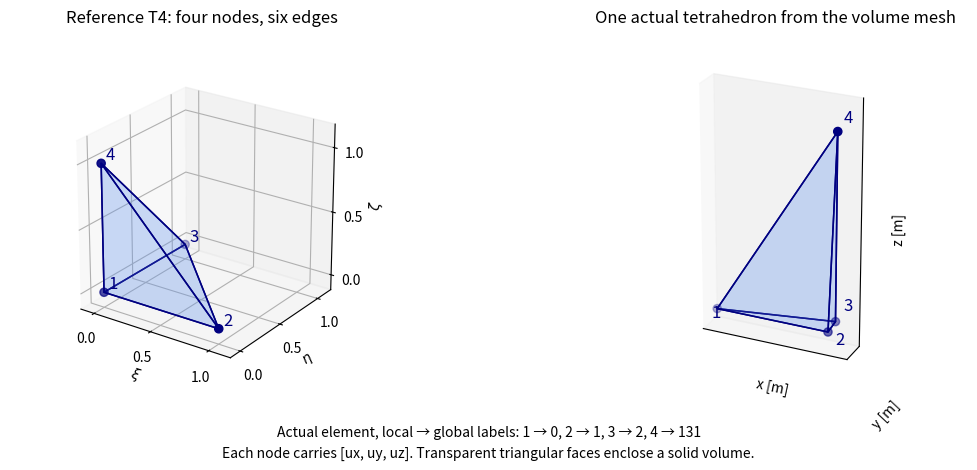
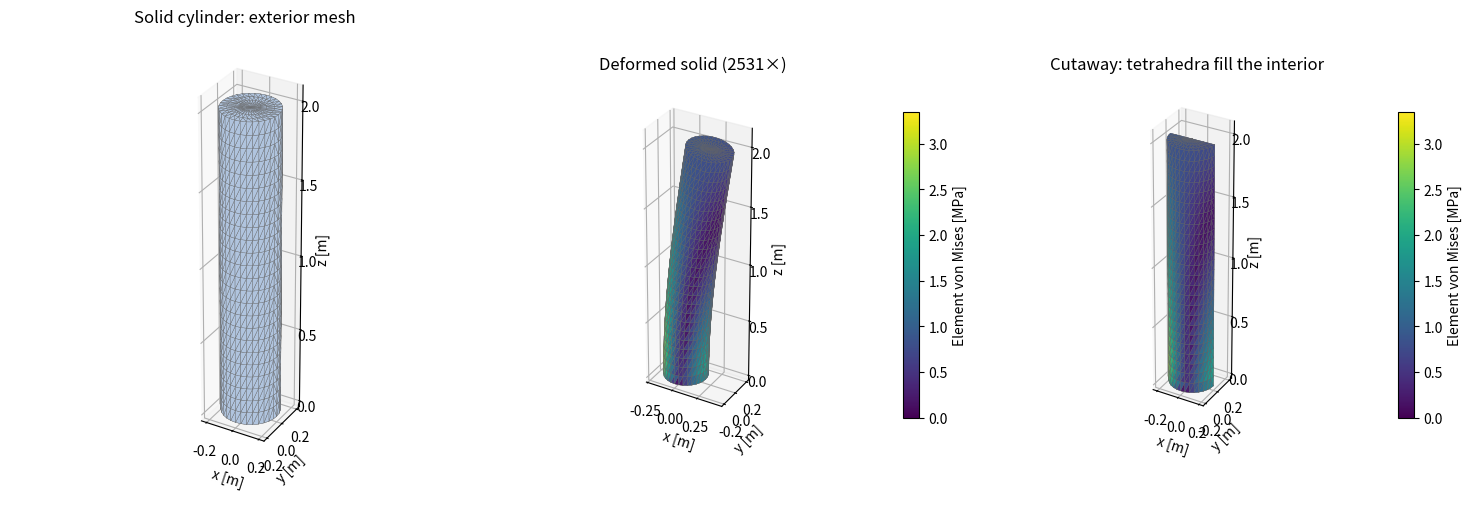

Write the Python code that produced these figures, in order.
# %% [markdown]
# # 03-5 · Static analysis of a filled cylinder with 3D solid elements
#
# **Goal:** fill the entire cylinder volume with four-node tetrahedra (T4),
# assemble 3D elastic stiffness, and calculate displacement and stress.
# Each node has [ux, uy, uz]; rotations follow from the displacement field.
# This is a filled, homogeneous solid, with no central cavity or shell wall.
# Small displacement, isotropic linear elasticity, and SI units are assumed.
# Buckling, yielding, contact, and geometric nonlinearity are excluded.
#
# The main cylinder is clamped on the lower face. Uniform tractions on the
# upper face give total axial and transverse forces, as in the shell example.
# A separate uniform-tension patch test verifies an exact 3D elastic solution.
# All functions and equations are visible here; no other course script is needed.

# %%
from collections import Counter

import numpy as np
import matplotlib.pyplot as plt
from matplotlib import colors
from matplotlib.ticker import MaxNLocator
from mpl_toolkits.mplot3d.art3d import Poly3DCollection
from scipy.sparse import coo_matrix
from scipy.sparse.linalg import spsolve

np.set_printoptions(precision=5, suppress=True)
print('Filled-cylinder solid model. Units: m, N, Pa; three DOFs per node.')

# %% [markdown]
# ## Mesh the circular cross-section, then extrude and split into tetrahedra
#
# A centre node and concentric rings form a triangular disk mesh. Each
# triangular prism between axial levels is split into three tetrahedra.
# Sorting the cross-section node labels before splitting ensures neighbours
# choose the same diagonal on their shared rectangular faces.
# The outer surface is polygonal: more circumferential divisions improve
# geometry, while radial and axial divisions refine the volume mesh.
#
# Set $r_i=iR/n_r$, $\theta_j=2\pi j/n_c$, and $z_k=kL/n_z$.
# Ring nodes are $[r_i\cos\theta_j,r_i\sin\theta_j,z_k]^T$; add one centre
# node on each level. There are $(1+n_rn_c)(n_z+1)$ nodes, each with 3 DOFs.
# The polygonal cross-sectional area is $A_h=(n_c/2)R^2\sin(2\pi/n_c)$,
# compared with the smooth circular area $A_c=\pi R^2$.
# For a triangle with sorted lower labels a<b<c and upper copies A,B,C,
# the three tetrahedra are (a,b,c,C), (a,b,B,C), and (a,A,B,C).
# This common ordering gives the same shared-face diagonals in adjacent prisms.
# Reorder any inverted tetrahedron so its signed volume is positive; then
# verify $\sum_eV_e=A_hL$. No material is removed during mesh generation.

# %%
E, nu = 210e9, 0.30
radius, length = 0.20, 2.0
n_circumference, n_radial, n_axial = 32, 4, 24
F_axial, F_transverse = 100_000.0, 10_000.0
assert E > 0 and -1 < nu < 0.5
assert radius > 0 and length > 0
assert n_circumference >= 8 and n_radial >= 1 and n_axial >= 1


def cylinder_mesh(radius, length, n_circumference, n_radial, n_axial):
    angles = np.arange(n_circumference)*2*np.pi/n_circumference
    disk_nodes = [[0., 0.]]
    for r in np.linspace(radius/n_radial, radius, n_radial):
        disk_nodes.extend(np.column_stack([r*np.cos(angles), r*np.sin(angles)]))
    disk_nodes = np.array(disk_nodes)
    triangles = []
    for j in range(n_circumference):
        triangles.append([0, 1+j, 1+(j+1) % n_circumference])
    for ring in range(1, n_radial):
        inner = 1+(ring-1)*n_circumference
        outer = 1+ring*n_circumference
        for j in range(n_circumference):
            k = (j+1) % n_circumference
            triangles.extend([[inner+j, outer+j, outer+k],
                              [inner+j, outer+k, inner+k]])
    triangles = np.array(triangles, dtype=int)
    n_disk = len(disk_nodes)
    nodes = np.array([[x, y, z] for z in np.linspace(0., length, n_axial+1)
                      for x, y in disk_nodes])
    tetrahedra = []
    for level in range(n_axial):
        for triangle in triangles:
            a, b, c = np.sort(triangle)+level*n_disk
            A, B, C = np.array([a, b, c])+n_disk
            tetrahedra.extend([[a, b, c, C], [a, b, B, C], [a, A, B, C]])
    tetrahedra = np.array(tetrahedra, dtype=int)
    for tet in tetrahedra:
        if np.linalg.det((nodes[tet[1:]]-nodes[tet[0]]).T) < 0:
            tet[1], tet[2] = tet[2], tet[1]
    return nodes, tetrahedra, disk_nodes, triangles


nodes, elements, disk_nodes, disk_triangles = cylinder_mesh(
    radius, length, n_circumference, n_radial, n_axial)
n_disk = len(disk_nodes)
bottom = np.arange(n_disk)
top = n_axial*n_disk+np.arange(n_disk)
ndof = 3*len(nodes)
disk_edges_1 = disk_nodes[disk_triangles[:, 1]]-disk_nodes[disk_triangles[:, 0]]
disk_edges_2 = disk_nodes[disk_triangles[:, 2]]-disk_nodes[disk_triangles[:, 0]]
triangle_areas = (disk_edges_1[:, 0]*disk_edges_2[:, 1]
                  - disk_edges_1[:, 1]*disk_edges_2[:, 0])/2
assert np.all(triangle_areas > 0)
area_mesh = triangle_areas.sum()
area_circle = np.pi*radius**2
print('Nodes / tetrahedra / DOFs:', len(nodes), len(elements), ndof)
print('Mesh / circular area [m²]:', area_mesh, area_circle)
print('Polygonal area error [%]:', 100*(area_mesh/area_circle-1))

# %% [markdown]
# ## See the four-node solid element before deriving it
#
# A T4 is a volume bounded by four triangular faces and six edges. It has
# four corner nodes, no middle or face nodes, and 12 translation DOFs.
# The left sketch is the reference tetrahedron used to describe its linear
# shapes. The right is an actual tetrahedron from the filled-cylinder mesh.
# Local labels 1–4 refer to the order in that element's connectivity, while
# the accompanying global labels identify rows of the nodes array.
# A tetrahedron's triangular face is not a separate shell element.

# %%
reference_tet = np.array([[0., 0., 0.], [1., 0., 0.], [0., 1., 0.], [0., 0., 1.]])
example_connectivity = elements[0]
example_tet = nodes[example_connectivity]
tet_face_indices = np.array([[0, 1, 2], [0, 1, 3], [0, 2, 3], [1, 2, 3]])
fig = plt.figure(figsize=(12, 5))
for column, points, title in [(1, reference_tet, 'Reference T4: four nodes, six edges'),
                               (2, example_tet, 'One actual tetrahedron from the volume mesh')]:
    ax = fig.add_subplot(1, 2, column, projection='3d')
    ax.add_collection3d(Poly3DCollection(points[tet_face_indices], facecolors='cornflowerblue',
                                        edgecolors='navy', alpha=0.18, linewidths=1.1))
    ax.scatter(*points.T, color='navy', s=35)
    span = np.ptp(points, axis=0)
    for a, point in enumerate(points):
        offset = 0.025*span
        if column == 2:
            offset = np.array([[-0.002, -0.001, -0.004], [0.004, -0.002, -0.004],
                               [0.002, 0.003, 0.004], [0.002, 0.001, 0.004]])[a]
        ax.text(*(point+offset), f'{a+1}', color='navy', fontsize=12)
    low, high = points.min(axis=0)-0.12*span, points.max(axis=0)+0.18*span
    ax.set(xlim=(low[0], high[0]), ylim=(low[1], high[1]), zlim=(low[2], high[2]), title=title)
    ax.set_box_aspect(span.copy(), zoom=0.8)
    ax.xaxis.set_major_locator(MaxNLocator(3))
    ax.yaxis.set_major_locator(MaxNLocator(3))
    ax.zaxis.set_major_locator(MaxNLocator(3))
    ax.view_init(elev=24, azim=-55 if column == 1 else -65)
    if column == 1:
        ax.set(xlabel=r'$\xi$', ylabel=r'$\eta$', zlabel=r'$\zeta$')
    else:
        ax.set(xlabel='x [m]', ylabel='y [m]', zlabel='z [m]')
        # Coordinates are printed below; omit crowded ticks in this sketch.
        ax.set_xticks([])
        ax.set_yticks([])
        ax.set_zticks([])
        ax.yaxis.labelpad = 12
        ax.zaxis.labelpad = 12
fig.text(0.5, 0.025, 'Each node carries [ux, uy, uz]. Transparent triangular faces enclose a solid volume.',
         ha='center', fontsize=10)
fig.text(0.5, 0.065, 'Actual element, local → global labels: '
         + ', '.join(f'{a+1} → {label}' for a, label in enumerate(example_connectivity)),
         ha='center', fontsize=10)
fig.tight_layout(rect=(0., 0.08, 1., 0.95))
plt.show()
print('Example T4 connectivity (local nodes 1–4 -> global node rows):', example_connectivity)
print('Example T4 node coordinates [m]:\n', example_tet)

# %% [markdown]
# ## Three-dimensional elasticity and a constant-strain tetrahedron
#
# Strain order is [exx, eyy, ezz, gamma_xy, gamma_yz, gamma_xz].
# Stress order is [sxx, syy, szz, tau_xy, tau_yz, tau_xz].
# With Lamé constants lambda and G, the normal block has lambda everywhere
# plus 2G on its diagonal; the engineering-shear diagonal is G.
# N_i=a_i+b_i*x+c_i*y+d_i*z comes from inverting [1,x_i,y_i,z_i].
# Its gradients and B are constant, so k_e = volume * B.T @ D @ B is exact.
# These T4 elements tend to be stiff in bending; refine before trusting a
# cantilever displacement. Nearly incompressible material (nu near 0.5)
# requires a different formulation to avoid volumetric locking.
#
# **Shapes and mapping.** In the reference tetrahedron,
# $$N_1=1-\xi-\eta-\zeta,\quad N_2=\xi,\quad N_3=\eta,\quad N_4=\zeta,$$
# with $\xi,\eta,\zeta\ge0$ and $\xi+\eta+\zeta\le1$.
# They satisfy $\sum_aN_a=1$ and $N_a(\mathbf{x}_b)=\delta_{ab}$.
# Geometry and displacement interpolate as $\mathbf{x}=\sum_aN_a\mathbf{x}_a$
# and $\mathbf{u}(\mathbf{x})=\sum_aN_a\mathbf{u}_a$.
# An equivalent physical-coordinate formula, used in the code, is
# $$C=\begin{bmatrix}1&x_1&y_1&z_1\\1&x_2&y_2&z_2\\
# 1&x_3&y_3&z_3\\1&x_4&y_4&z_4\end{bmatrix},\quad
# [N_1,N_2,N_3,N_4]=[1,x,y,z]C^{-1},\quad V_e=\det C/6>0.$$
# Rows 2–4 of $C^{-1}$ hold the constant shape gradients.
#
# **Strain.** For $\mathbf{u}=[u,v,w]^T$, the engineering-strain vector is
# $$\boldsymbol\epsilon=[u_{,x},v_{,y},w_{,z},u_{,y}+v_{,x},
# v_{,z}+w_{,y},u_{,z}+w_{,x}]^T=B\mathbf{u}_e.$$
# Stack $\mathbf{u}_e=[\mathbf{u}_1^T,\ldots,\mathbf{u}_4^T]^T$ and form
# $B=[B_1,B_2,B_3,B_4]$ (6×12), where for $p=N_{a,x}$, $q=N_{a,y}$, $r=N_{a,z}$,
# $$B_a=\begin{bmatrix}p&0&0\\0&q&0\\0&0&r\\q&p&0\\0&r&q\\r&0&p\end{bmatrix}.$$
# B is constant because T4 shape functions are affine.
#
# **Material.** The 3D isotropic law is $\boldsymbol\sigma=D\boldsymbol\epsilon$, with
# $$G=\frac{E}{2(1+\nu)},\quad\lambda=\frac{E\nu}{(1+\nu)(1-2\nu)},$$
# $$D=\begin{bmatrix}
# \lambda+2G&\lambda&\lambda&0&0&0\\
# \lambda&\lambda+2G&\lambda&0&0&0\\
# \lambda&\lambda&\lambda+2G&0&0&0\\
# 0&0&0&G&0&0\\0&0&0&0&G&0\\0&0&0&0&0&G
# \end{bmatrix}.$$
# The shear diagonal is G because the strain vector uses engineering shear
# $\gamma_{ij}=2\epsilon_{ij}$, not tensor shear $\epsilon_{ij}$.
#
# **Element stiffness.** Virtual work gives
# $\delta W_{int}=\int_{V_e}\delta\boldsymbol\epsilon^T\boldsymbol\sigma\,dV$.
# With the interpolation above, $\delta W_{int}=\delta\mathbf{u}_e^Tk_e\mathbf{u}_e$:
# $$k_e=\int_{V_e}B^TDB\,dV=V_eB^TDB,\quad
# U_e=\tfrac12\mathbf{u}_e^Tk_e\mathbf{u}_e.$$
# No numerical quadrature is needed for constant E, nu, and B. Coordinates
# and B already use global x,y,z, so no separate element rotation is required.

# %%
G = E/(2*(1+nu))
lame = E*nu/((1+nu)*(1-2*nu))
D = np.zeros((6, 6))
D[:3, :3] = lame
D[np.arange(3), np.arange(3)] += 2*G
D[3:, 3:] = G*np.eye(3)


def tetrahedron_B_volume(points):
    coordinates = np.column_stack([np.ones(4), points])
    volume = np.linalg.det(coordinates)/6
    assert volume > 0, 'A tetrahedron has nonpositive volume.'
    gradient = np.linalg.inv(coordinates)[1:, :].T
    B = np.zeros((6, 12))
    for a, (dx, dy, dz) in enumerate(gradient):
        i = 3*a
        B[0, i] = dx
        B[1, i+1] = dy
        B[2, i+2] = dz
        B[3, i:i+2] = [dy, dx]
        B[4, i+1:i+3] = [dz, dy]
        B[5, [i, i+2]] = [dz, dx]
    return B, volume


print('3D elastic material D [Pa]:\n', D)
print('Constant-strain tetrahedral B and volume function defined.')

# %% [markdown]
# ## Assemble the volume elements and check geometry and rigid motions
#
# If $L_e$ extracts the 12 element DOFs from the system vector,
# $$\mathbf{u}_e=L_e\mathbf{u},\quad K=\sum_eL_e^Tk_eL_e.$$
# The dofs array is the index representation of $L_e$; the rows and columns
# collect contributions to shared nodes. COO-to-CSR conversion sums duplicate
# entries. Positive volumes and $\sum_eV_e=A_hL$ verify filled volume.
# Energy makes each $k_e$ and K symmetric. For $\mathbf{u}_a=\mathbf{c}$ or
# $\mathbf{u}_a=\boldsymbol\omega\times\mathbf{x}_a$, $B\mathbf{u}_e=0$.
# These six rigid motions produce no strain; support constraints remove them
# from the assembled solve. Solids need no independent rotational DOFs.

# %%
rows, columns, values, element_data = [], [], [], []
for connectivity in elements:
    B, volume = tetrahedron_B_volume(nodes[connectivity])
    ke = volume*B.T @ D @ B
    dofs = (3*connectivity[:, None]+np.arange(3)).ravel()
    rows.extend(np.repeat(dofs, 12))
    columns.extend(np.tile(dofs, 12))
    values.extend(ke.ravel())
    element_data.append((B, volume, dofs))
K = coo_matrix((values, (rows, columns)), shape=(ndof, ndof)).tocsr()
volumes = np.array([data[1] for data in element_data])
assert np.isclose(volumes.sum(), area_mesh*length, rtol=1e-12)
assert np.max(np.abs((K-K.T).data), initial=0.) < 1e-12*np.max(np.abs(K.data))

# Rigid translations and rotations must have zero element strain.
B, _, _ = element_data[0]
points = nodes[elements[0]]
for direction in np.eye(3):
    assert np.linalg.norm(B @ np.tile(direction, 4)) < 1e-10
    assert np.linalg.norm(B @ np.cross(direction, points).ravel()) < 1e-10
print('Stiffness, positive volumes, total volume, symmetry, and rigid motions checked.')

# %% [markdown]
# ## Integrate the end-face traction and identify exterior faces
#
# A constant traction on a T3 face gives area*traction/3 to each of its
# three nodes. This keeps the resultant independent of mesh node count.
# Exterior triangle faces occur once in the tetrahedron connectivity;
# interior faces occur twice. We check the expected exterior count to
# catch incompatible prism splits that would leave internal cracks.
#
# The applied constant traction is $\boldsymbol\tau=[F_x,0,F_z]^T/A_h$ [N/m²].
# On a triangular end face with vertices $\mathbf{x}_1,\mathbf{x}_2,\mathbf{x}_3$,
# $$A_f=\tfrac12\|(\mathbf{x}_2-\mathbf{x}_1)\times(\mathbf{x}_3-\mathbf{x}_1)\|,
# \quad\mathbf{f}_{a,f}=\int_{A_f}N_a\boldsymbol\tau\,dA
# =\frac{A_f}{3}\boldsymbol\tau.$$
# Add the three vertex contributions to global loads; shared vertices receive
# contributions from several faces. Then $\sum_a\mathbf{f}_a=[F_x,0,F_z]^T$.
# In this example body force is zero; a constant body force $\mathbf{b}$ [N/m³]
# would give $V_e\mathbf{b}/4$ per tetrahedral vertex.
#
# For topology, let $c(f)$ count tetrahedra containing a given sorted face.
# An exterior face has $c(f)=1$, an interior face has $c(f)=2$.
# The expected exterior count is $2n_{disk\ triangles}+2n_cn_z$ (two ends
# plus the triangulated side surface); extra count-one faces indicate cracks.

# %%
def end_face_force(total_force):
    traction = np.asarray(total_force)/area_mesh
    force = np.zeros((len(nodes), 3))
    for triangle, area in zip(disk_triangles, triangle_areas):
        force[top[triangle]] += area/3*traction
    assert np.allclose(force.sum(axis=0), total_force)
    return force.ravel()


face_counter = Counter()
face_owner = {}
for e, tet in enumerate(elements):
    for local in [[0, 1, 2], [0, 1, 3], [0, 2, 3], [1, 2, 3]]:
        face = tuple(sorted(tet[local]))
        face_counter[face] += 1
        face_owner[face] = e
assert all(count in [1, 2] for count in face_counter.values())
surface_faces = np.array([face for face, count in face_counter.items() if count == 1])
surface_owner = np.array([face_owner[tuple(face)] for face in surface_faces])
expected_faces = 2*len(disk_triangles)+2*n_circumference*n_axial
assert len(surface_faces) == expected_faces, 'The volume mesh has internal exposed faces.'
print('Conforming exterior mesh checked; exterior triangles:', len(surface_faces))

# %% [markdown]
# ## Clamp the lower face, solve, and calculate support reactions
#
# Every translation on the lower face is zero. There are no independent
# nodal rotations in a solid element. Moment balance uses r × nodal force.
# Reaction = K u - f; the entries on free DOFs should be negligible.
#
# Let f denote free DOFs and c constrained DOFs. The lower-face clamp has
# $\mathbf{u}_c=0$ in the main case. Partition the equilibrium equations:
# $$\begin{bmatrix}K_{ff}&K_{fc}\\K_{cf}&K_{cc}\end{bmatrix}
# \begin{bmatrix}\mathbf{u}_f\\\mathbf{u}_c\end{bmatrix}
# =\begin{bmatrix}\mathbf{f}_f\\\mathbf{f}_c+\mathbf{r}_c\end{bmatrix},$$
# $$K_{ff}\mathbf{u}_f=\mathbf{f}_f-K_{fc}\mathbf{u}_c,\quad
# \mathbf{r}=K\mathbf{u}-\mathbf{f}.$$
# The same partition handles nonzero prescribed contraction in the patch test.
# Checks are $\mathbf{r}_f\approx0$,
# $\sum_a(\mathbf{f}_a+\mathbf{r}_a)=0$, and
# $\sum_a\mathbf{x}_a\times(\mathbf{f}_a+\mathbf{r}_a)=0$.
# Expected support force and moment about the origin are $[-F_x,0,-F_z]$
# and $[0,-LF_x,0]$. Since $\mathbf{u}_c=0$,
# $U=\tfrac12\mathbf{u}^TK\mathbf{u}=\tfrac12\mathbf{u}^T\mathbf{f}$.
#
# The mean tip translation is a face integral, not an unweighted node mean:
# $$\overline{\mathbf{u}}_{top}=\frac1{A_h}\int_{top}\mathbf{u}\,dA
# =\sum_a w_a\mathbf{u}_a,\quad
# w_a=\frac1{A_h}\sum_{f\ni a}\frac{A_f}{3},\quad\sum_aw_a=1.$$

# %%
def solve_solid(force, fixed, prescribed=None):
    free = np.setdiff1d(np.arange(ndof), fixed)
    displacement = np.zeros(ndof)
    if prescribed is not None:
        displacement[fixed] = prescribed
    rhs = force[free]-K[free][:, fixed] @ displacement[fixed]
    displacement[free] = spsolve(K[free][:, free], rhs)
    assert np.all(np.isfinite(displacement)), 'The supported model is singular.'
    reaction = K @ displacement-force
    relative_residual = np.linalg.norm(reaction[free])/max(np.linalg.norm(force), 1.)
    assert relative_residual < 1e-8
    total = (force+reaction).reshape(-1, 3)
    force_balance = total.sum(axis=0)
    moment_balance = np.cross(nodes, total).sum(axis=0)
    force_scale = max(np.linalg.norm(force.reshape(-1, 3), axis=1).sum(), 1.)
    assert np.linalg.norm(force_balance) < 1e-7*force_scale
    assert np.linalg.norm(moment_balance) < 1e-7*force_scale*max(length, radius)
    return displacement, reaction, relative_residual, force_balance, moment_balance


fixed = (3*bottom[:, None]+np.arange(3)).ravel()
force = end_face_force([F_transverse, 0., F_axial])
u, reaction, residual, force_balance, moment_balance = solve_solid(force, fixed)
# Area weights give a face average, rather than a node-count-weighted average.
top_weights = end_face_force([0., 0., 1.]).reshape(-1, 3)[top, 2]
tip_mean = top_weights @ u.reshape(-1, 3)[top]
support = reaction.reshape(-1, 3)[bottom]
support_moment = np.cross(nodes[bottom], support).sum(axis=0)
assert np.isclose(0.5*u @ (K @ u), 0.5*u @ force, rtol=1e-8)
print('Total applied [Fx, Fy, Fz] [N]:', force.reshape(-1, 3).sum(axis=0))
print('Mean upper-face displacement [ux, uy, uz] [mm]:', 1000*tip_mean)
print('Support resultant [N]:', support.sum(axis=0))
print('Support moment about origin [N m]:', support_moment)
print('Free residual / force balance / moment balance:', residual, force_balance, moment_balance)
print('Elastic strain energy [J]:', 0.5*u @ (K @ u))

# %% [markdown]
# ## Recover the constant stress in each tetrahedron
#
# sigma = D B u_e. The von Mises expression includes all three normal
# and shear stresses. Stress is discontinuous between T4 elements; we
# retain the element values instead of smoothing them into nodal values.
# A sharp clamped edge can produce mesh-sensitive stresses. The maximum
# here is an element sample, not a validated design stress at that edge.
#
# Extract $\mathbf{u}_e=L_e\mathbf{u}$; then
# $\boldsymbol\epsilon_e=B_e\mathbf{u}_e$ and
# $\boldsymbol\sigma_e=D\boldsymbol\epsilon_e$ are constant over each tetrahedron.
# For the six stress components in the declared order,
# $$\sigma_{vm}=\sqrt{\tfrac12[(\sigma_x-\sigma_y)^2+(\sigma_y-\sigma_z)^2
# +(\sigma_z-\sigma_x)^2]+3(\tau_{xy}^2+\tau_{yz}^2+\tau_{xz}^2)}.$$
# Surface and cutaway triangles are coloured by their owning tetrahedron's
# $\sigma_{vm}$. No new stress solution is calculated on the displayed faces.

# %%
def recover_solid(displacement):
    stress = np.array([D @ B @ displacement[dofs] for B, _, dofs in element_data])
    sx, sy, sz, txy, tyz, txz = stress.T
    von_mises = np.sqrt(0.5*((sx-sy)**2+(sy-sz)**2+(sz-sx)**2)
                        + 3*(txy**2+tyz**2+txz**2))
    return stress, von_mises


stress, von_mises = recover_solid(u)
print('Axial stress range [MPa]:', stress[:, 2].min()/1e6, stress[:, 2].max()/1e6)
print('Largest element von Mises stress [MPa]:', von_mises.max()/1e6)

# %% [markdown]
# ## Exact uniform-tension patch test and approximate beam comparison
#
# Uniform sigma_zz=F/A_mesh has u_z=sigma*z/E and
# [u_x,u_y]=-nu*sigma/E*[x,y]. Prescribe those lateral values on the lower
# face, allowing the exact Poisson contraction, and load only in +z.
# T4 interpolation exactly represents this affine displacement field.
# This checks a different support condition from the clamped main case.
# Euler–Bernoulli bending uses I=pi*R⁴/4 and is an approximate slender-beam
# comparison, not an exact 3D benchmark. Coarse T4 meshes can be too stiff.
#
# Set $\sigma_0=P/A_h$ and $\epsilon_0=\sigma_0/E$:
# $$\mathbf{u}_{exact}=[-\nu\epsilon_0x,-\nu\epsilon_0y,\epsilon_0z]^T.$$
# Then $\boldsymbol\epsilon=[-\nu\epsilon_0,-\nu\epsilon_0,\epsilon_0,0,0,0]^T$
# and $D\boldsymbol\epsilon=[0,0,\sigma_0,0,0,0]^T$. Impose this exact field
# on the lower face and apply uniform axial traction on the top. Because
# T4 exactly represents an affine field, the nodal error
# $e_u=\|\mathbf{u}_{FE}-\mathbf{u}_{exact}\|_2/\|\mathbf{u}_{exact}\|_2$
# should be near floating-point solver accuracy. This is not a bending test.
# For the circular cantilever guide,
# $$A_c=\pi R^2,\quad I_c=\pi R^4/4,\quad
# u_x(L)\approx\frac{F_xL^3}{3EI_c},\quad u_z(L)\approx\frac{F_zL}{EA_c}.$$
# Differences include mesh stiffness, polygon geometry, transverse shear,
# and the local effect of preventing Poisson contraction at the clamp.

# %%
patch_load = 100_000.0
sigma_exact = patch_load/area_mesh
exact_u = np.zeros_like(nodes)
exact_u[:, :2] = -nu*sigma_exact/E*nodes[:, :2]
exact_u[:, 2] = sigma_exact/E*nodes[:, 2]
patch_force = end_face_force([0., 0., patch_load])
patch_u, _, patch_residual, _, _ = solve_solid(patch_force, fixed, exact_u.ravel()[fixed])
patch_error = np.linalg.norm(patch_u-exact_u.ravel())/np.linalg.norm(exact_u)
patch_stress, _ = recover_solid(patch_u)
assert patch_error < 1e-8
assert np.allclose(patch_stress, [0., 0., sigma_exact, 0., 0., 0.], atol=1e-6*sigma_exact)
inertia_circle = np.pi*radius**4/4
beam_tip_x = F_transverse*length**3/(3*E*inertia_circle)
rod_tip_z = F_axial*length/(E*area_circle)
print('Exact tension tip extension [mm]:', 1000*sigma_exact*length/E)
print('Patch displacement relative error / residual:', patch_error, patch_residual)
print('Main FE / circular beam tip ux [mm]:', 1000*tip_mean[0], 1000*beam_tip_x)
print('Main FE / circular rod tip uz [mm]:', 1000*tip_mean[2], 1000*rod_tip_z)

# %% [markdown]
# ## Display the surface and a cut through the volume mesh
#
# The cut removes tetrahedra whose centroids have positive y. Its triangles
# show the stair-step boundary of the retained tetrahedra, not an exact
# planar slice. This exposes the filled interior. Colours use the stress
# of the owning tetrahedron without interpolation or smoothing.
# Try refining all three mesh directions and track bending displacement.
#
# **Which tetrahedra are visible?** For each solved element, compute its centroid
# $$\overline{\mathbf{x}}_e=\tfrac14\sum_{a=1}^4\mathbf{x}_{e,a}.$$
# The picture retains the index set $\mathcal{S}=\{e:\overline y_e<0\}$.
# Count faces within this subset and draw faces appearing once. These include
# the original outer surface and newly exposed internal triangular faces.
# Since entire tetrahedra are retained or hidden, the boundary does not lie
# exactly on $y=0$. This is a whole-element cutaway, not a geometric plane slice.
# Crucially, K, the loading, the solve, and the stresses use **all elements**;
# the cut changes only the picture. The model remains a filled cylinder.
#
# **Amplified deformation.** Plot $\mathbf{x}_{plot}=\mathbf{x}+s_d\mathbf{u}$,
# with $s_d=0.12L/\max_a\|\mathbf{u}_a\|_2$ (or 1 for zero displacement).
# Stress is never scaled by $s_d$. The cutaway uses original, undeformed coordinates.

# %%
centres = nodes[elements].mean(axis=1)
retained = np.flatnonzero(centres[:, 1] < 0.)
cut_counter, cut_owner = Counter(), {}
for e in retained:
    tet = elements[e]
    for local in [[0, 1, 2], [0, 1, 3], [0, 2, 3], [1, 2, 3]]:
        face = tuple(sorted(tet[local]))
        cut_counter[face] += 1
        cut_owner[face] = e
cut_faces = np.array([face for face, count in cut_counter.items() if count == 1])
cut_elements = np.array([cut_owner[tuple(face)] for face in cut_faces])


def plot_solid(ax, positions, faces, title, face_stress=None):
    collection = Poly3DCollection(positions[faces], edgecolors='0.4', linewidths=0.25)
    if face_stress is None:
        collection.set_facecolor('lightsteelblue')
    else:
        norm = colors.Normalize(vmin=0., vmax=max(von_mises.max()/1e6, 1e-12))
        collection.set_facecolor(plt.colormaps['viridis'](norm(face_stress/1e6)))
        fig.colorbar(plt.cm.ScalarMappable(norm=norm, cmap='viridis'), ax=ax,
                     shrink=0.6, label='Element von Mises [MPa]')
    ax.add_collection3d(collection)
    ax.set(xlabel='x [m]', ylabel='y [m]', zlabel='z [m]', title=title)
    ax.xaxis.set_major_locator(MaxNLocator(3))
    ax.yaxis.set_major_locator(MaxNLocator(3))
    ax.zaxis.set_major_locator(MaxNLocator(5))
    ax.zaxis.labelpad = 18
    low, high = positions.min(axis=0), positions.max(axis=0)
    span = high-low
    ax.set_xlim(low[0]-0.1*span[0], high[0]+0.1*span[0])
    ax.set_ylim(low[1]-0.1*span[1], high[1]+0.1*span[1])
    ax.set_zlim(low[2]-0.02*span[2], high[2]+0.05*span[2])
    ax.set_box_aspect(np.maximum(span, 1e-8), zoom=0.80)


displacement = u.reshape(-1, 3)
maximum = np.linalg.norm(displacement, axis=1).max()
scale = 0.12*length/maximum if maximum > 0 else 1.
fig = plt.figure(figsize=(15, 6))
plot_solid(fig.add_subplot(131, projection='3d'), nodes, surface_faces, 'Solid cylinder: exterior mesh')
plot_solid(fig.add_subplot(132, projection='3d'), nodes+scale*displacement,
           surface_faces, f'Deformed solid ({scale:.0f}×)', von_mises[surface_owner])
plot_solid(fig.add_subplot(133, projection='3d'), nodes, cut_faces,
           'Cutaway: tetrahedra fill the interior', von_mises[cut_elements])
fig.tight_layout(rect=(0., 0.02, 1., 0.92))
plt.show()
print('Exercise: compare the shell and solid under the same outer radius and total forces.')
